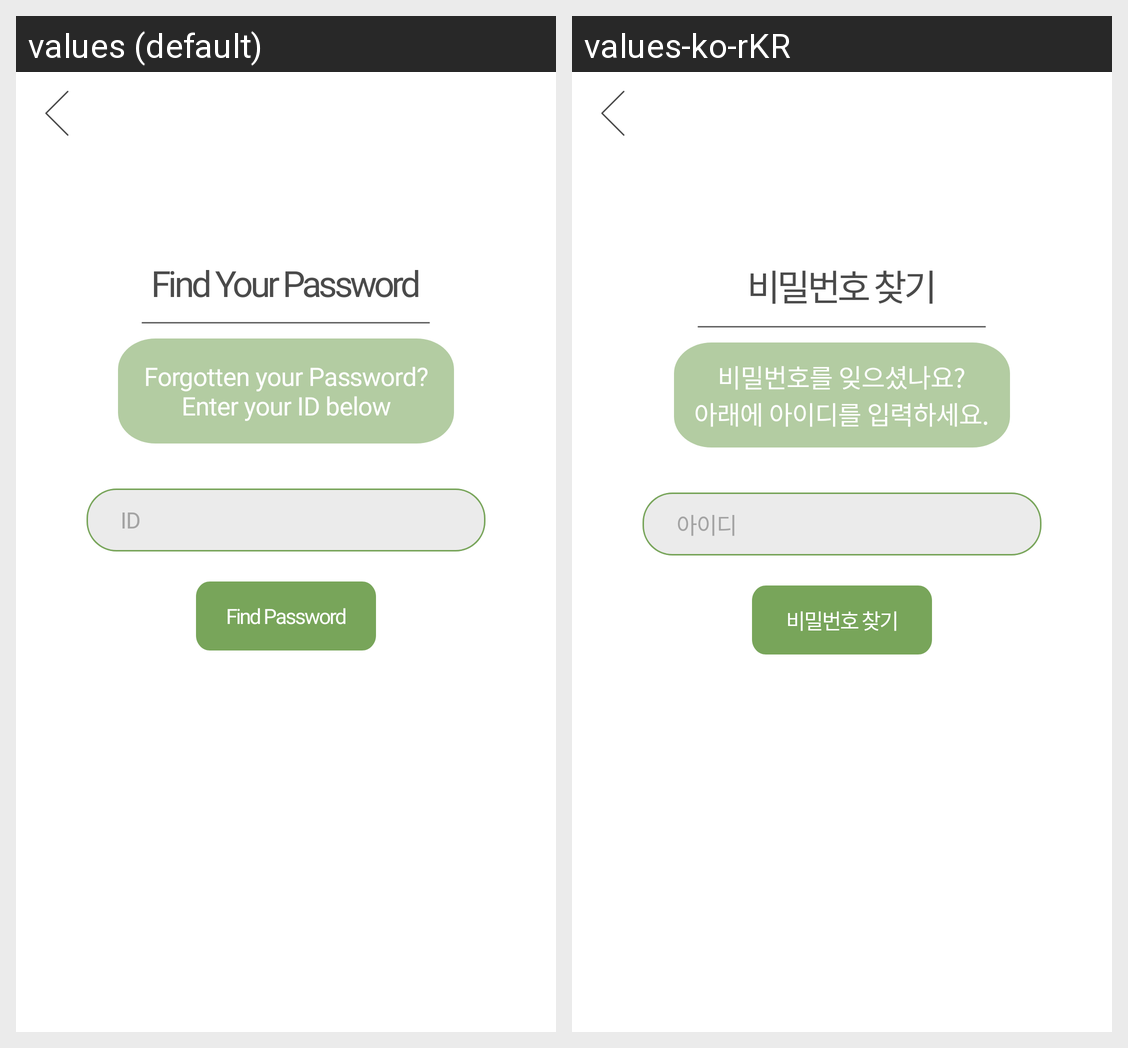

Translations of the strings shown on this Android screen, per locale in the grid:
Android screen res/layout/find_password_screen.xml rendered under 2 locales, left to right: values (default), values-ko-rKR. Device: Nexus 5 (rendered at 1080×1920; each locale shown at half size, 540×960, under a caption strip naming it); theme Theme.RecyclingApp.
Strings drawn on this screen, with the default value and each locale's value (text and hints the layout hard-codes, and strings that could not be matched under every locale, appear in the picture but are not listed):

find_your_p
  values: Find Your Password
  values-ko-rKR: 비밀번호 찾기

forgotten_y
  values: Forgotten your Password?
      Enter your ID below
  values-ko-rKR: 비밀번호를 잊으셨나요?
      아래에 아이디를 입력하세요.

find_password
  values: Find Password
  values-ko-rKR: 비밀번호 찾기

id
  values: ID
  values-ko-rKR: 아이디
